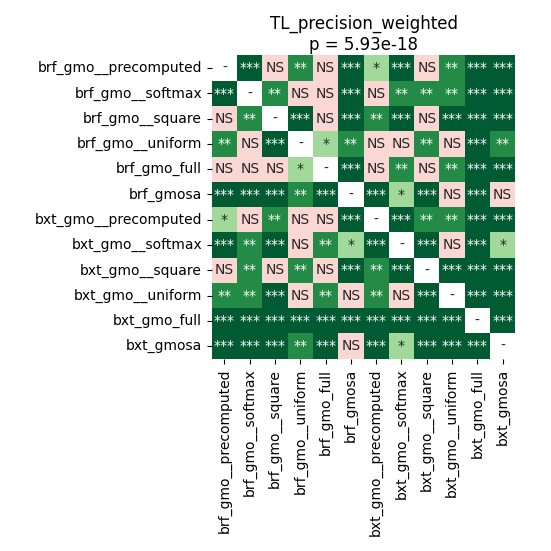

Source data for this figure (header and first rows):
	brf_gmo__precomputed	brf_gmo__softmax	brf_gmo__square	brf_gmo__uniform	brf_gmo_full	brf_gmosa	bxt_gmo__precomputed	bxt_gmo__softmax	bxt_gmo__square	bxt_gmo__uniform	bxt_gmo_full	bxt_gmosa
brf_gmo__precomputed	1.0	0.0006497	0.1586	0.004431	0.9799	0.0001119	0.03295	0.0001119	0.7117	0.001093	0.0006497	0.0002417
brf_gmo__softmax	0.0006497	1.0	0.001093	0.3608	0.05624	0.0001119	0.779	0.001749	0.007564	0.00902	0.0001119	0.0002417
brf_gmo__square	0.1586	0.001093	1.0	0.0001831	0.8735	0.0001119	0.006271	0.0001831	0.3832	0.0001831	0.0006497	0.0001119
brf_gmo__uniform	0.004431	0.3608	0.0001831	1.0	0.0129	0.005153	0.1453	0.3178	0.001399	0.05624	0.0001119	0.005153
brf_gmo_full	0.9799	0.05624	0.8735	0.0129	1.0	0.000373	0.2104	0.00284	0.8064	0.001749	0.0001119	0.0006497
brf_gmosa	0.0001119	0.0001119	0.0001119	0.005153	0.000373	1.0	0.000373	0.03295	0.0001119	0.3178	0.0001119	0.3608
bxt_gmo__precomputed	0.03295	0.779	0.006271	0.1453	0.2104	0.000373	1.0	0.0001119	0.001093	0.005153	0.0001831	0.0001119
bxt_gmo__softmax	0.0001119	0.001749	0.0001831	0.3178	0.00284	0.03295	0.0001119	1.0	0.0001119	0.4368	0.0001119	0.01511
bxt_gmo__square	0.7117	0.007564	0.3832	0.001399	0.8064	0.0001119	0.001093	0.0001119	1.0	0.0002417	0.0001119	0.0001119
bxt_gmo__uniform	0.001093	0.00902	0.0001831	0.05624	0.001749	0.3178	0.005153	0.4368	0.0002417	1.0	0.0001119	0.0008812
bxt_gmo_full	0.0006497	0.0001119	0.0006497	0.0001119	0.0001119	0.0001119	0.0001831	0.0001119	0.0001119	0.0001119	1.0	0.0001119
bxt_gmosa	0.0002417	0.0002417	0.0001119	0.005153	0.0006497	0.3608	0.0001119	0.01511	0.0001119	0.0008812	0.0001119	1.0
